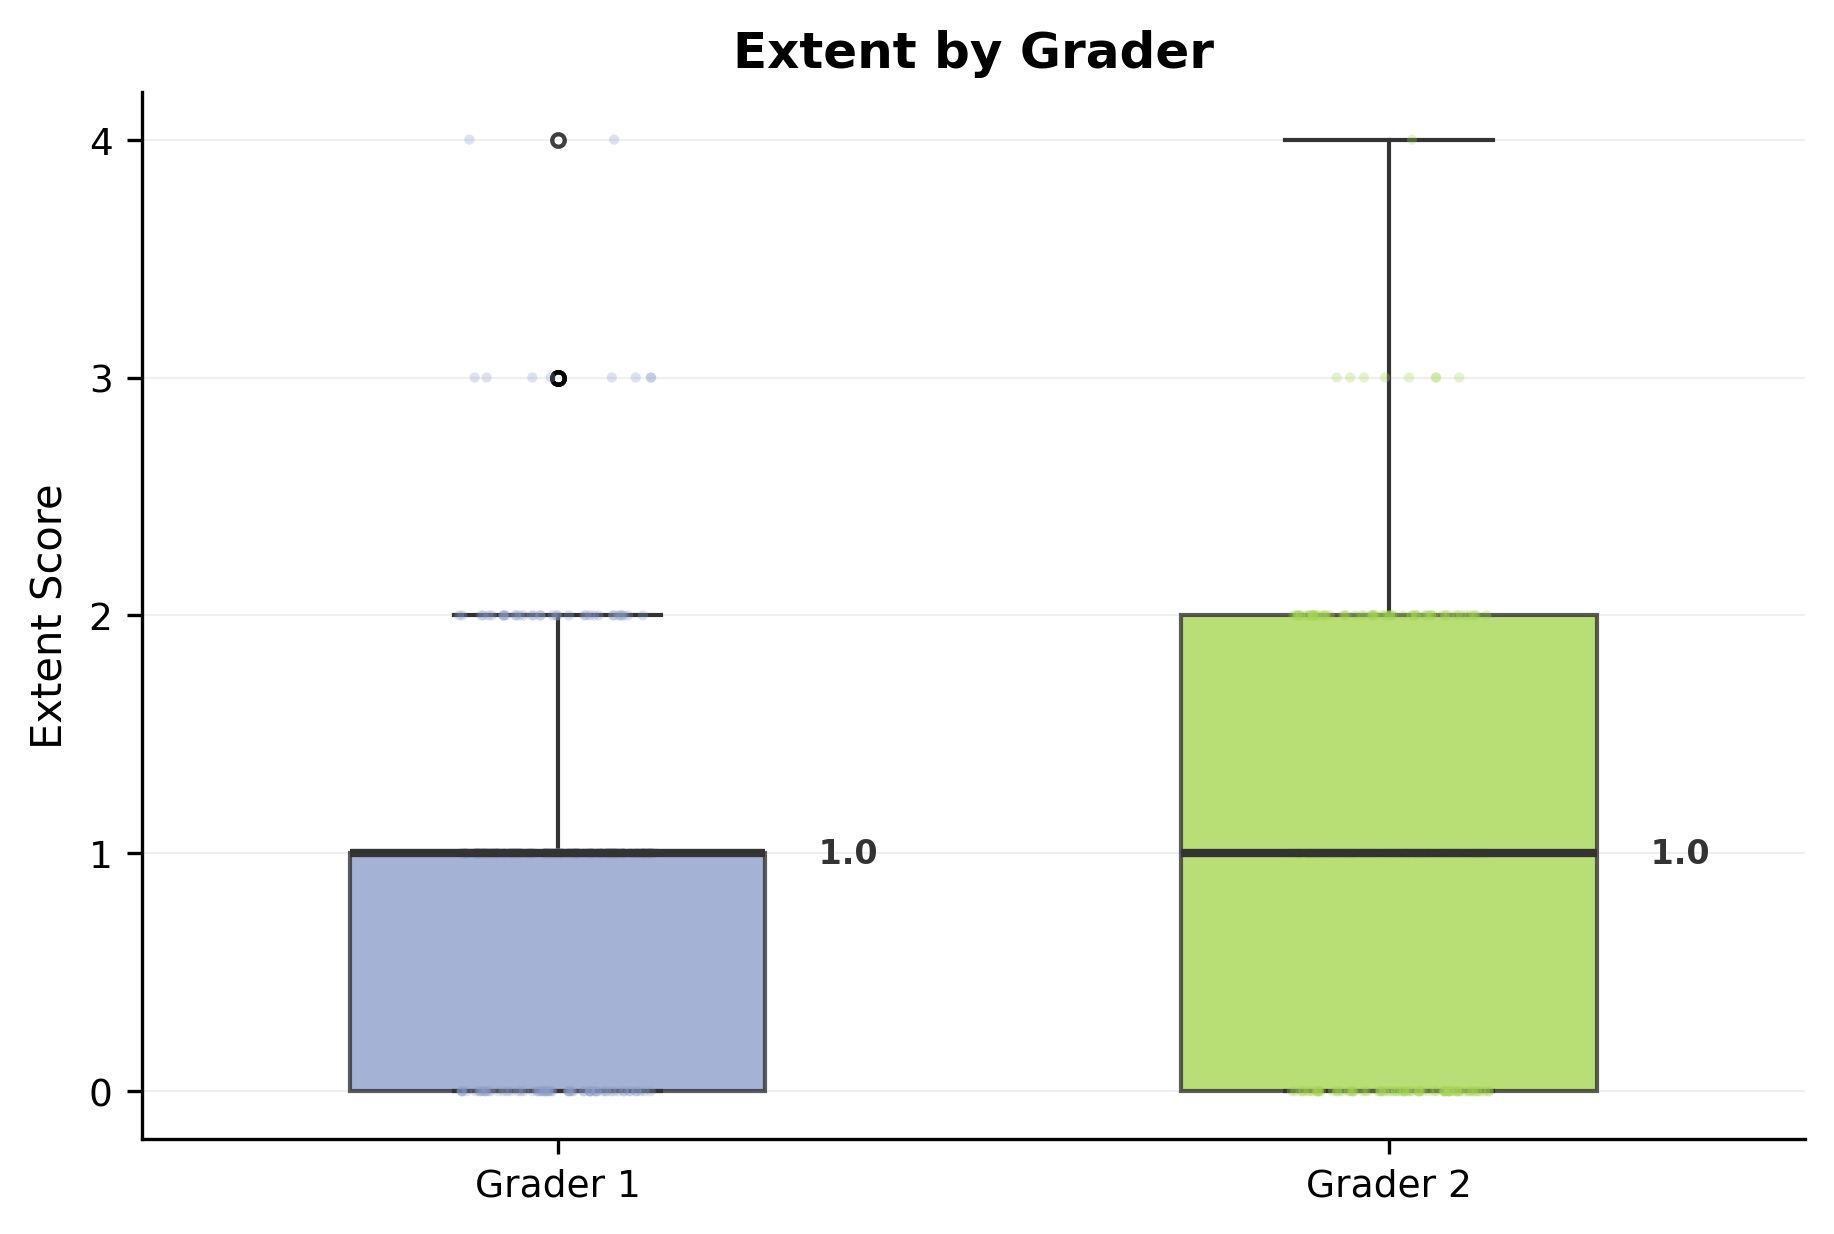

Data behind this chart, as committed beside it:
outcome, grader, n, mean, sd, median, q1, q3, min, max
extent, Grader 1, 256, 0.9688, 0.7663, 1.0, 0.0, 1.0, 0, 4
extent, Grader 2, 256, 0.9883, 0.8699, 1.0, 0.0, 2.0, 0, 4
